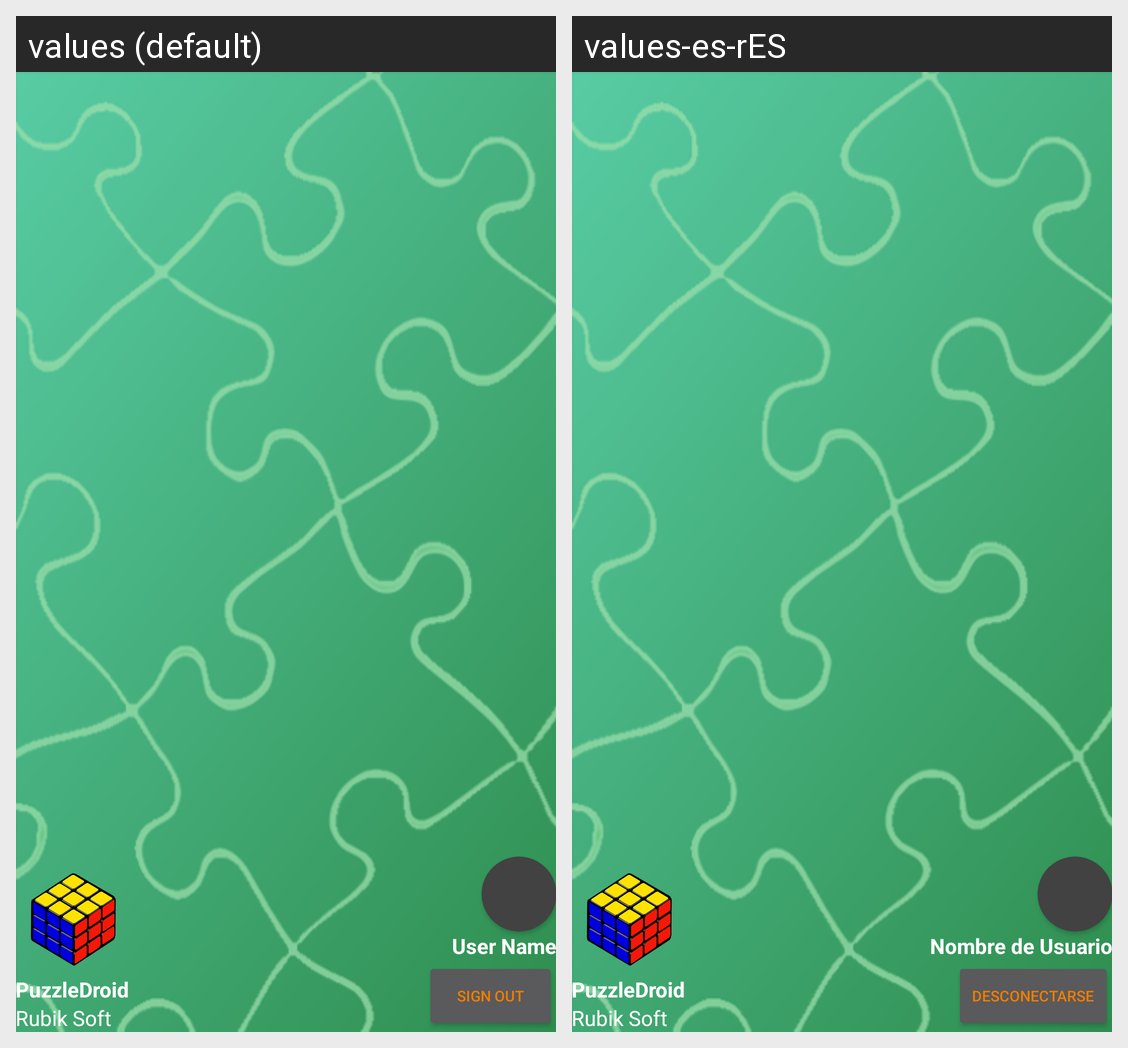

This grid shows one Android layout under two languages. Give, for every string resource on the screen, its name, the default text and each shown locale's text.
Android screen res/layout/nav_header_main.xml rendered under 2 locales, left to right: values (default), values-es-rES. Device: Nexus 5 (rendered at 1080×1920; each locale shown at half size, 540×960, under a caption strip naming it); theme AppTheme.
Strings drawn on this screen, with the default value and each locale's value (text and hints the layout hard-codes, and strings that could not be matched under every locale, appear in the picture but are not listed):

nav_header_title
  values: PuzzleDroid
  values-es-rES: PuzzleDroid  [not translated; the default value is used]

nav_header_subtitle
  values: Rubik Soft
  values-es-rES: Rubik Soft  [not translated; the default value is used]

settings_user
  values: User Name
  values-es-rES: Nombre de Usuario

nav_header_sign_out
  values: Sign Out
  values-es-rES: Desconectarse
